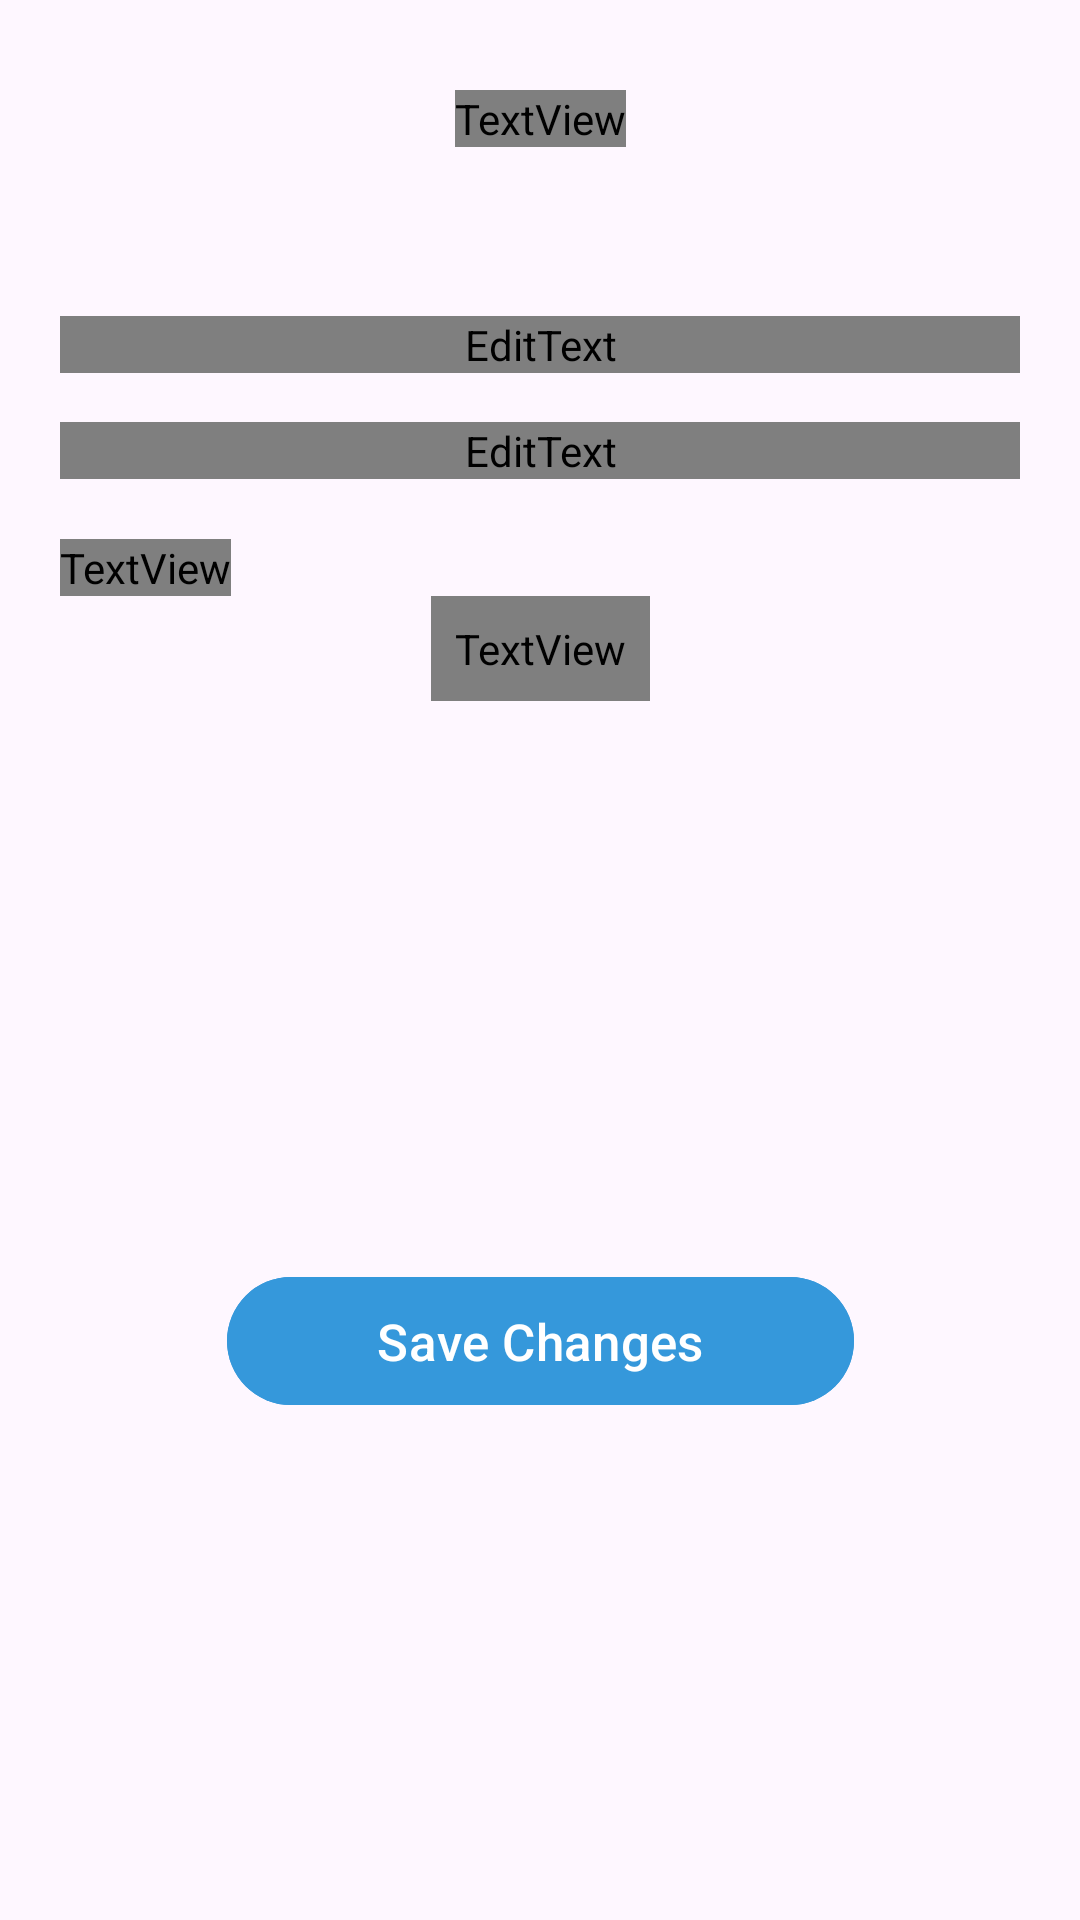

Produce the Android XML layout that renders to this screen, including the resource entries it uses.
<!-- AndroidManifest.xml: application theme Theme.TodoApp -->
<!-- res/layout/fragment_edit_task.xml -->
<?xml version="1.0" encoding="utf-8"?>
<androidx.constraintlayout.widget.ConstraintLayout xmlns:android="http://schemas.android.com/apk/res/android"
    xmlns:app="http://schemas.android.com/apk/res-auto"
    android:layout_width="match_parent"
    android:layout_height="wrap_content"
    android:paddingHorizontal="20dp"
    >
        
        <TextView
            android:id="@+id/edit_text"
            android:layout_width="wrap_content"
            android:layout_height="wrap_content"
            android:layout_marginTop="30dp"
            android:text="Edit Task"
            android:textColor="@color/item_week_day_color"
            android:textSize="25sp"
            android:textStyle="bold"
            app:layout_constraintEnd_toEndOf="parent"
            app:layout_constraintStart_toStartOf="parent"
            app:layout_constraintTop_toTopOf="parent" />

        
        <com.google.android.material.textfield.TextInputLayout

            android:id="@+id/title_input_layout"
            android:layout_width="match_parent"
            android:layout_height="wrap_content"
            android:layout_marginTop="40dp"
            app:layout_constraintTop_toBottomOf="@id/edit_text"
            app:boxStrokeColor="@color/sky_blue"
            app:hintTextColor="@color/sky_blue"
            app:hintEnabled="true"
            app:errorEnabled="true">

            <EditText
                android:id="@+id/title_text"
                android:layout_width="match_parent"
                android:layout_height="wrap_content"
                android:hint="Task Title"
                android:textColor="@color/item_week_day_color"
                android:textColorHint="@color/item_week_day_color"
                android:inputType="textCapSentences" />
        </com.google.android.material.textfield.TextInputLayout>

        
        <com.google.android.material.textfield.TextInputLayout
            android:id="@+id/details_input_layout"
            android:layout_width="match_parent"
            android:layout_height="wrap_content"
            app:layout_constraintTop_toBottomOf="@id/title_input_layout"
            app:boxStrokeColor="@color/sky_blue"
            app:hintTextColor="@color/sky_blue"
            app:hintEnabled="true"
            app:errorEnabled="true"
            >

            <EditText
                android:id="@+id/details_text"
                android:layout_width="match_parent"
                android:layout_height="wrap_content"
                android:hint="Task Details"
                android:minLines="3"
                android:textColor="@color/item_week_day_color"
                android:textColorHint="@color/item_week_day_color"
                android:inputType="textMultiLine" />
        </com.google.android.material.textfield.TextInputLayout>

        
        <TextView
            android:id="@+id/select_date_label"
            android:layout_width="wrap_content"
            android:layout_height="wrap_content"
            android:layout_marginTop="20dp"
            android:text="Select date"
            android:textColor="@color/item_week_day_color"
            android:textSize="20sp"
            app:layout_constraintStart_toStartOf="parent"
            app:layout_constraintTop_toBottomOf="@id/details_input_layout" />

        
        <TextView
            android:id="@+id/selected_date"
            android:layout_width="wrap_content"
            android:layout_height="wrap_content"
            android:text="27-6-2021"
            android:textColor="@color/edit_text_color"
            android:textSize="15sp"
            android:padding="8dp"
            app:layout_constraintEnd_toEndOf="parent"
            app:layout_constraintStart_toStartOf="parent"
            app:layout_constraintTop_toBottomOf="@id/select_date_label" />

        
        <com.google.android.material.button.MaterialButton
            android:id="@+id/save_changes_button"
            android:layout_width="wrap_content"
            android:layout_height="wrap_content"
            android:layout_marginTop="50dp"
            android:backgroundTint="@color/sky_blue"
            android:paddingHorizontal="50dp"
            android:paddingVertical="10dp"
            android:text="Save Changes"
            android:textColor="@color/white"
            android:textSize="17sp"
            app:layout_constraintEnd_toEndOf="parent"
            app:layout_constraintStart_toStartOf="parent"
            app:layout_constraintTop_toBottomOf="@id/selected_date"
            app:layout_constraintBottom_toBottomOf="parent"
            android:layout_marginBottom="30dp" />

    </androidx.constraintlayout.widget.ConstraintLayout>
<!-- resources referenced by this layout -->
<resources>
  <color name="edit_text_color">#E6CDCACA</color>
  <color name="item_week_day_color">@color/white</color>
  <color name="sky_blue">#3598DB</color>
  <color name="white">#FFFFFFFF</color>
  <style name="Theme.TodoApp" parent="Theme.Material3.DayNight.NoActionBar">
          
          <item name="colorPrimary">@color/purple_500</item>
          <item name="colorPrimaryVariant">@color/purple_700</item>
          <item name="colorOnPrimary">@color/white</item>
          
          <item name="colorSecondary">@color/teal_200</item>
          <item name="colorSecondaryVariant">@color/teal_700</item>
          <item name="colorOnSecondary">@color/black</item>
          
          <item name="android:statusBarColor">?attr/colorPrimaryVariant</item>
          
      </style>
  <color name="purple_500">#FF6200EE</color>
  <color name="purple_700">#FF3700B3</color>
  <color name="teal_200">#FF03DAC5</color>
  <color name="teal_700">#FF018786</color>
  <color name="black">#FF000000</color>
</resources>
